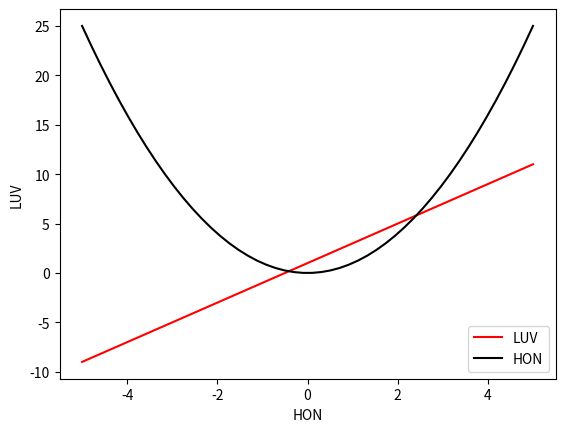

This figure's Python source:
import matplotlib.pyplot as plt
import numpy as np

x = np.linspace(-5, 5, 50)
y = 2 * x + 1
y2 = x ** 2
plt.figure()
plt.plot(x, y, label='LUV', color='red')
plt.plot(x, y2, label='HON', color='black')
plt.legend()

plt.xlabel('HON')
plt.ylabel('LUV')

plt.show()
